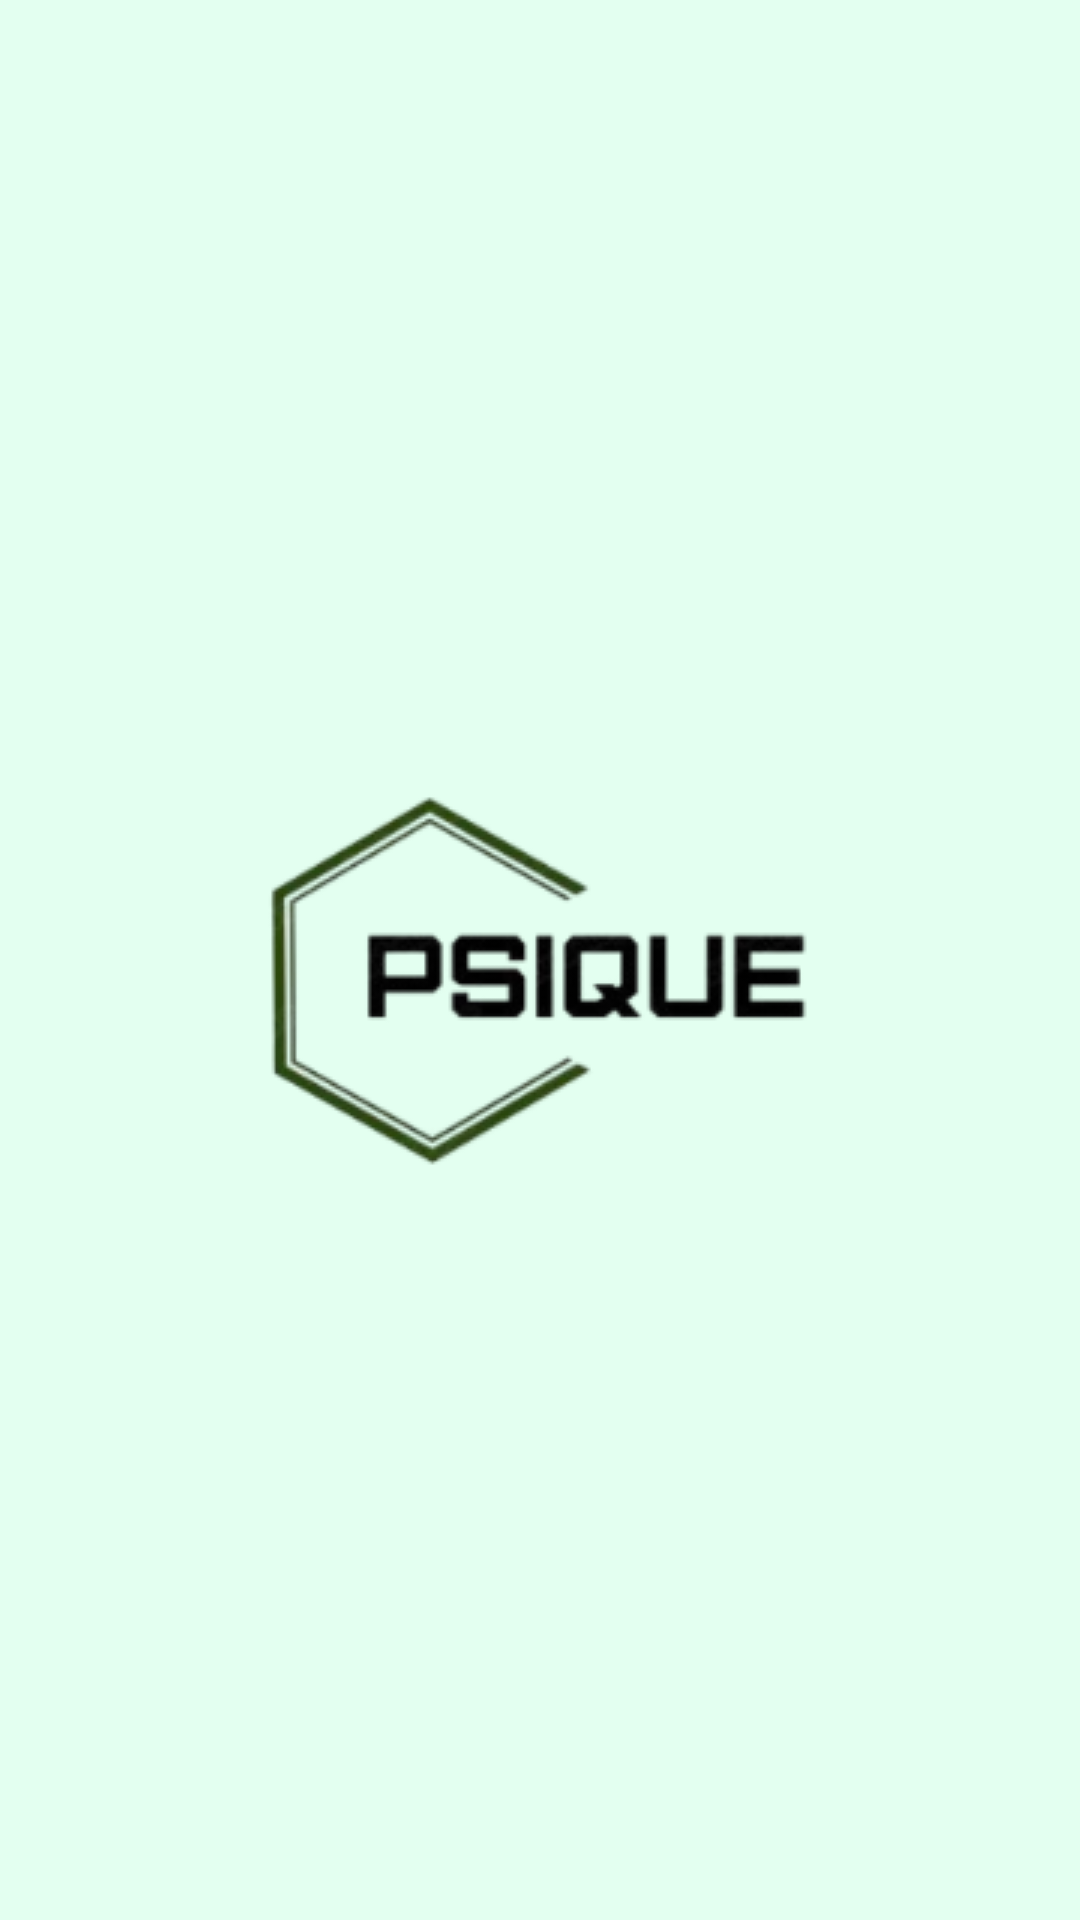

The Android layout XML behind this screen, and the referenced resources:
<!-- AndroidManifest.xml: application theme Theme.Atividade4 -->
<!-- res/layout/fragment_tela_splash.xml -->
<?xml version="1.0" encoding="utf-8"?>
<androidx.constraintlayout.widget.ConstraintLayout xmlns:android="http://schemas.android.com/apk/res/android"
    xmlns:app="http://schemas.android.com/apk/res-auto"
    xmlns:tools="http://schemas.android.com/tools"
    android:layout_width="match_parent"
    android:layout_height="match_parent"
    tools:context=".introducao.FragmentSplash"
    android:background="#E3FFF0">


    <ImageView
        android:id="@+id/imageView2"
        android:layout_width="wrap_content"
        android:layout_height="wrap_content"
        android:scaleType="centerCrop"
        android:src="@drawable/logo2"
        app:layout_constraintBottom_toBottomOf="parent"
        app:layout_constraintEnd_toEndOf="parent"
        app:layout_constraintStart_toStartOf="parent"
        app:layout_constraintTop_toTopOf="parent" />
</androidx.constraintlayout.widget.ConstraintLayout>
<!-- resources referenced by this layout -->
<resources>
  <!-- drawable logo2: png bitmap (drawable, 16774 bytes) -->
  <style name="Theme.Atividade4" parent="Base.Theme.Atividade4" />
  <style name="Base.Theme.Atividade4" parent="Theme.Material3.DayNight.NoActionBar">
  
          <item name="colorPrimary">@color/colorPrimary</item>
          <item name="colorAccent">@color/color_details</item>
  
      </style>
  <color name="colorPrimary">#A0CDE3</color>
  <color name="color_details">#A0CDE3</color>
</resources>
